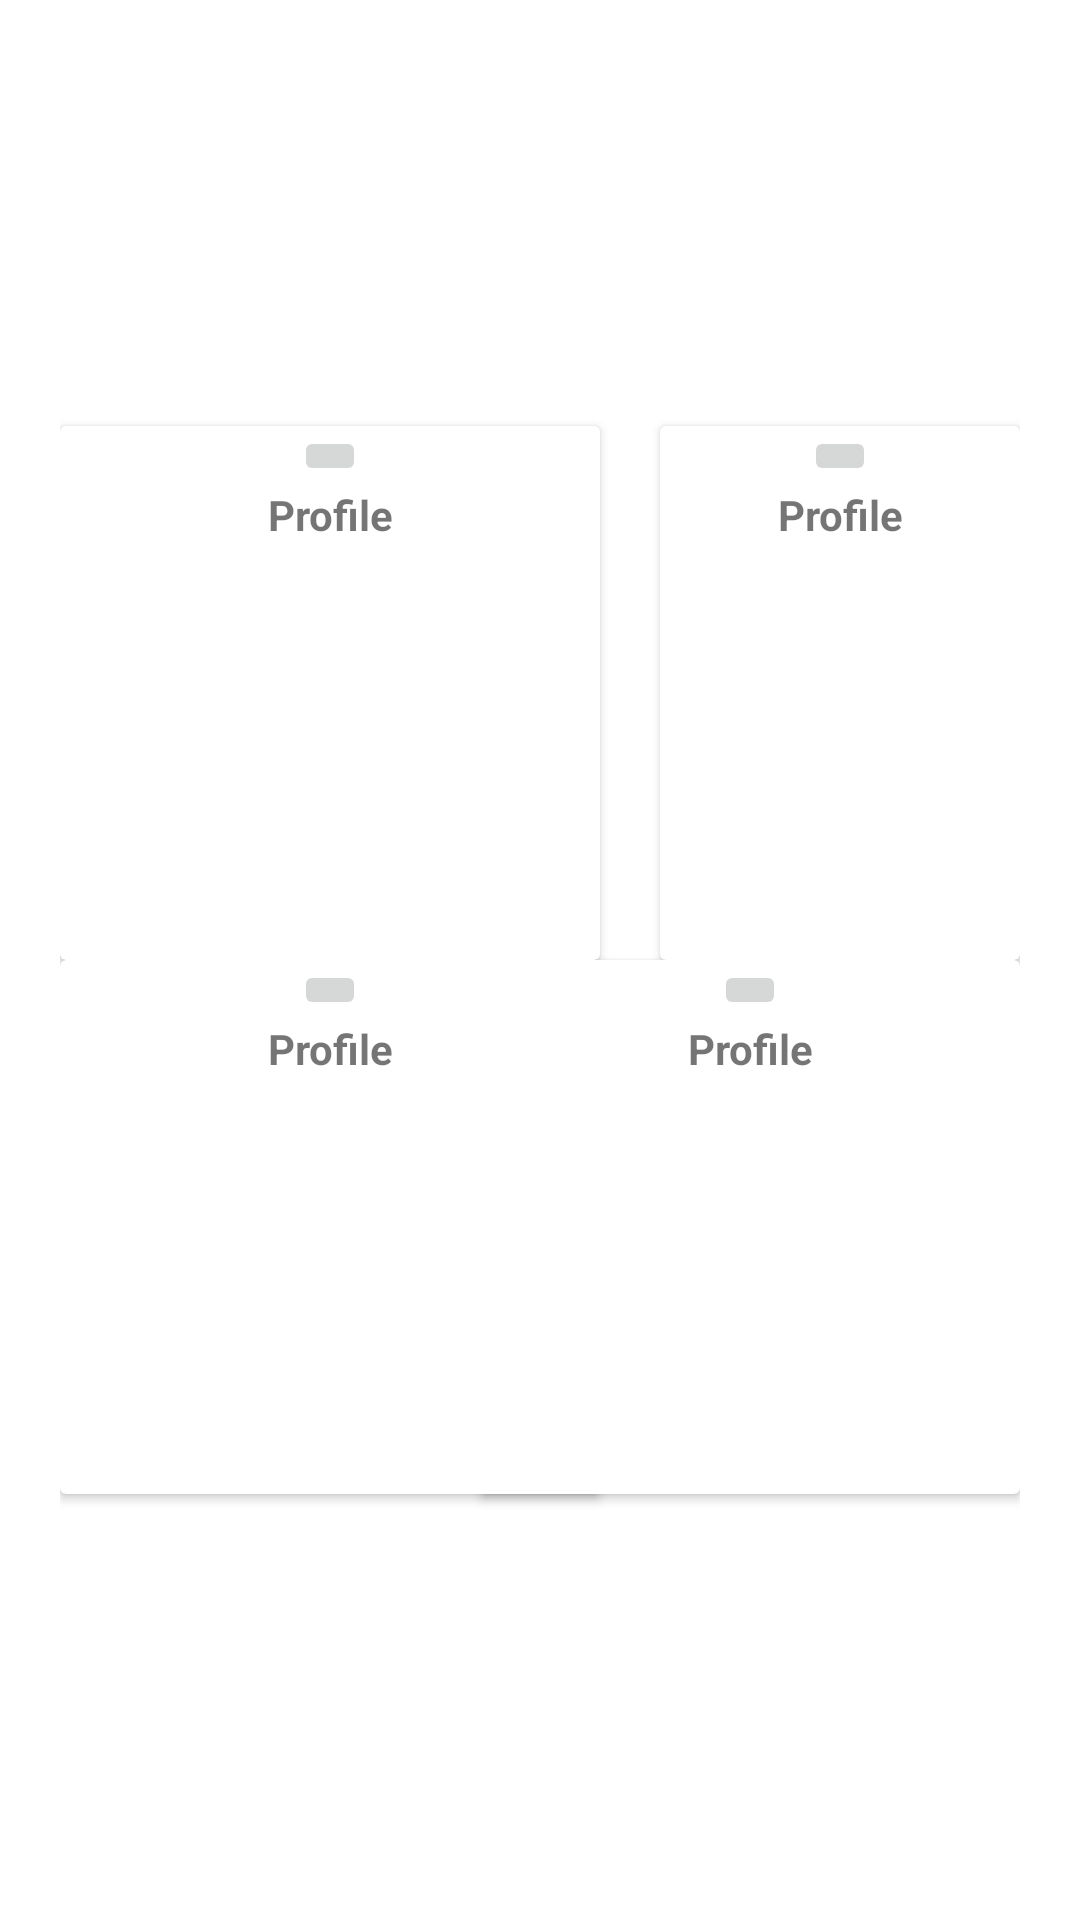

Write the Android layout XML for this screen, with the resource values it uses.
<!-- AndroidManifest.xml: application theme Theme.Studikasusmobile1 -->
<!-- res/layout/activity_main.xml -->
<?xml version="1.0" encoding="utf-8"?>
<androidx.constraintlayout.widget.ConstraintLayout xmlns:android="http://schemas.android.com/apk/res/android"
    xmlns:app="http://schemas.android.com/apk/res-auto"
    xmlns:tools="http://schemas.android.com/tools"
    android:layout_width="match_parent"
    android:layout_height="match_parent"
    tools:context=".MainActivity">

    <RelativeLayout
        android:layout_width="match_parent"
        android:layout_height="match_parent"
        android:gravity="center"
        android:padding="20dp">

        <androidx.cardview.widget.CardView
            android:id="@+id/cardView3"
            android:layout_width="180dp"
            android:layout_height="178dp"
            android:layout_below="@id/cardView">

            <LinearLayout
                android:layout_width="match_parent"
                android:layout_height="match_parent"
                android:orientation="vertical">

                <ImageButton
                    android:id="@+id/imgStatus"
                    android:layout_width="wrap_content"
                    android:layout_height="wrap_content"
                    android:layout_gravity="center"
                    tools:ignore="SpeakableTextPresentCheck,DuplicateClickableBoundsCheck"
                    tools:srcCompat="@tools:sample/avatars" />

                <TextView
                    android:id="@+id/Status"
                    android:layout_width="match_parent"
                    android:layout_height="wrap_content"
                    android:layout_gravity="center"
                    android:foregroundGravity="center"
                    android:text="Profile"
                    android:textAlignment="center"
                    android:textStyle="bold" />

            </LinearLayout>
        </androidx.cardview.widget.CardView>

        <androidx.cardview.widget.CardView
            android:id="@+id/cardView4"
            android:layout_width="180dp"
            android:layout_height="178dp"
            android:layout_below="@id/cardView2"
            android:layout_alignEnd="@id/cardView2">

            <LinearLayout
                android:layout_width="match_parent"
                android:layout_height="match_parent"
                android:orientation="vertical">

                <ImageButton
                    android:id="@+id/imgLogout"
                    android:layout_width="wrap_content"
                    android:layout_height="wrap_content"
                    android:layout_gravity="center"
                    tools:ignore="SpeakableTextPresentCheck,DuplicateClickableBoundsCheck"
                    tools:srcCompat="@tools:sample/avatars" />

                <TextView
                    android:id="@+id/Logout"
                    android:layout_width="match_parent"
                    android:layout_height="wrap_content"
                    android:layout_gravity="center"
                    android:foregroundGravity="center"
                    android:text="Profile"
                    android:textAlignment="center"
                    android:textStyle="bold" />

            </LinearLayout>
        </androidx.cardview.widget.CardView>

        <androidx.cardview.widget.CardView
            android:id="@+id/cardView"
            android:layout_width="180dp"
            android:layout_height="178dp"
            android:layout_toEndOf="@id/cardView">

            <LinearLayout
                android:layout_width="match_parent"
                android:layout_height="match_parent"
                android:orientation="vertical">

                <ImageButton
                    android:id="@+id/imgProfile"
                    android:layout_width="wrap_content"
                    android:layout_height="wrap_content"
                    android:layout_gravity="center"
                    tools:ignore="SpeakableTextPresentCheck,DuplicateClickableBoundsCheck"
                    tools:srcCompat="@tools:sample/avatars" />

                <TextView
                    android:id="@+id/textView"
                    android:layout_width="match_parent"
                    android:layout_height="wrap_content"
                    android:layout_gravity="center"
                    android:foregroundGravity="center"
                    android:text="Profile"
                    android:textAlignment="center"
                    android:textStyle="bold" />

            </LinearLayout>
        </androidx.cardview.widget.CardView>

        <androidx.cardview.widget.CardView
            android:id="@+id/cardView2"
            android:layout_width="180dp"
            android:layout_height="178dp"
            android:layout_marginStart="20dp"
            android:layout_toEndOf="@id/cardView">

            <LinearLayout
                android:layout_width="match_parent"
                android:layout_height="match_parent"
                android:orientation="vertical">

                <ImageButton
                    android:id="@+id/imgSimulasi"
                    android:layout_width="wrap_content"
                    android:layout_height="wrap_content"
                    android:layout_gravity="center"
                    tools:ignore="SpeakableTextPresentCheck"
                    tools:srcCompat="@tools:sample/avatars" />

                <TextView
                    android:id="@+id/Simulasi"
                    android:layout_width="match_parent"
                    android:layout_height="wrap_content"
                    android:layout_gravity="center"
                    android:foregroundGravity="center"
                    android:text="Profile"
                    android:textAlignment="center"
                    android:textStyle="bold" />

            </LinearLayout>

        </androidx.cardview.widget.CardView>
    </RelativeLayout>

</androidx.constraintlayout.widget.ConstraintLayout>
<!-- resources referenced by this layout -->
<resources>
  <style name="Theme.Studikasusmobile1" parent="Theme.MaterialComponents.DayNight.DarkActionBar">
          
          <item name="colorPrimary">@color/purple_500</item>
          <item name="colorPrimaryVariant">@color/purple_700</item>
          <item name="colorOnPrimary">@color/white</item>
          
          <item name="colorSecondary">@color/teal_200</item>
          <item name="colorSecondaryVariant">@color/teal_700</item>
          <item name="colorOnSecondary">@color/black</item>
          
          <item name="android:statusBarColor">?attr/colorPrimaryVariant</item>
          
      </style>
  <!-- not gathered from this repository: default colours our renderer supplied (Android Studio template values) -->
  <color name="purple_500">#FF6200EE</color>
  <color name="purple_700">#FF3700B3</color>
  <color name="teal_200">#FF03DAC5</color>
  <color name="teal_700">#FF018786</color>
  <color name="black">#FF000000</color>
  <color name="white">#FFFFFFFF</color>
</resources>
